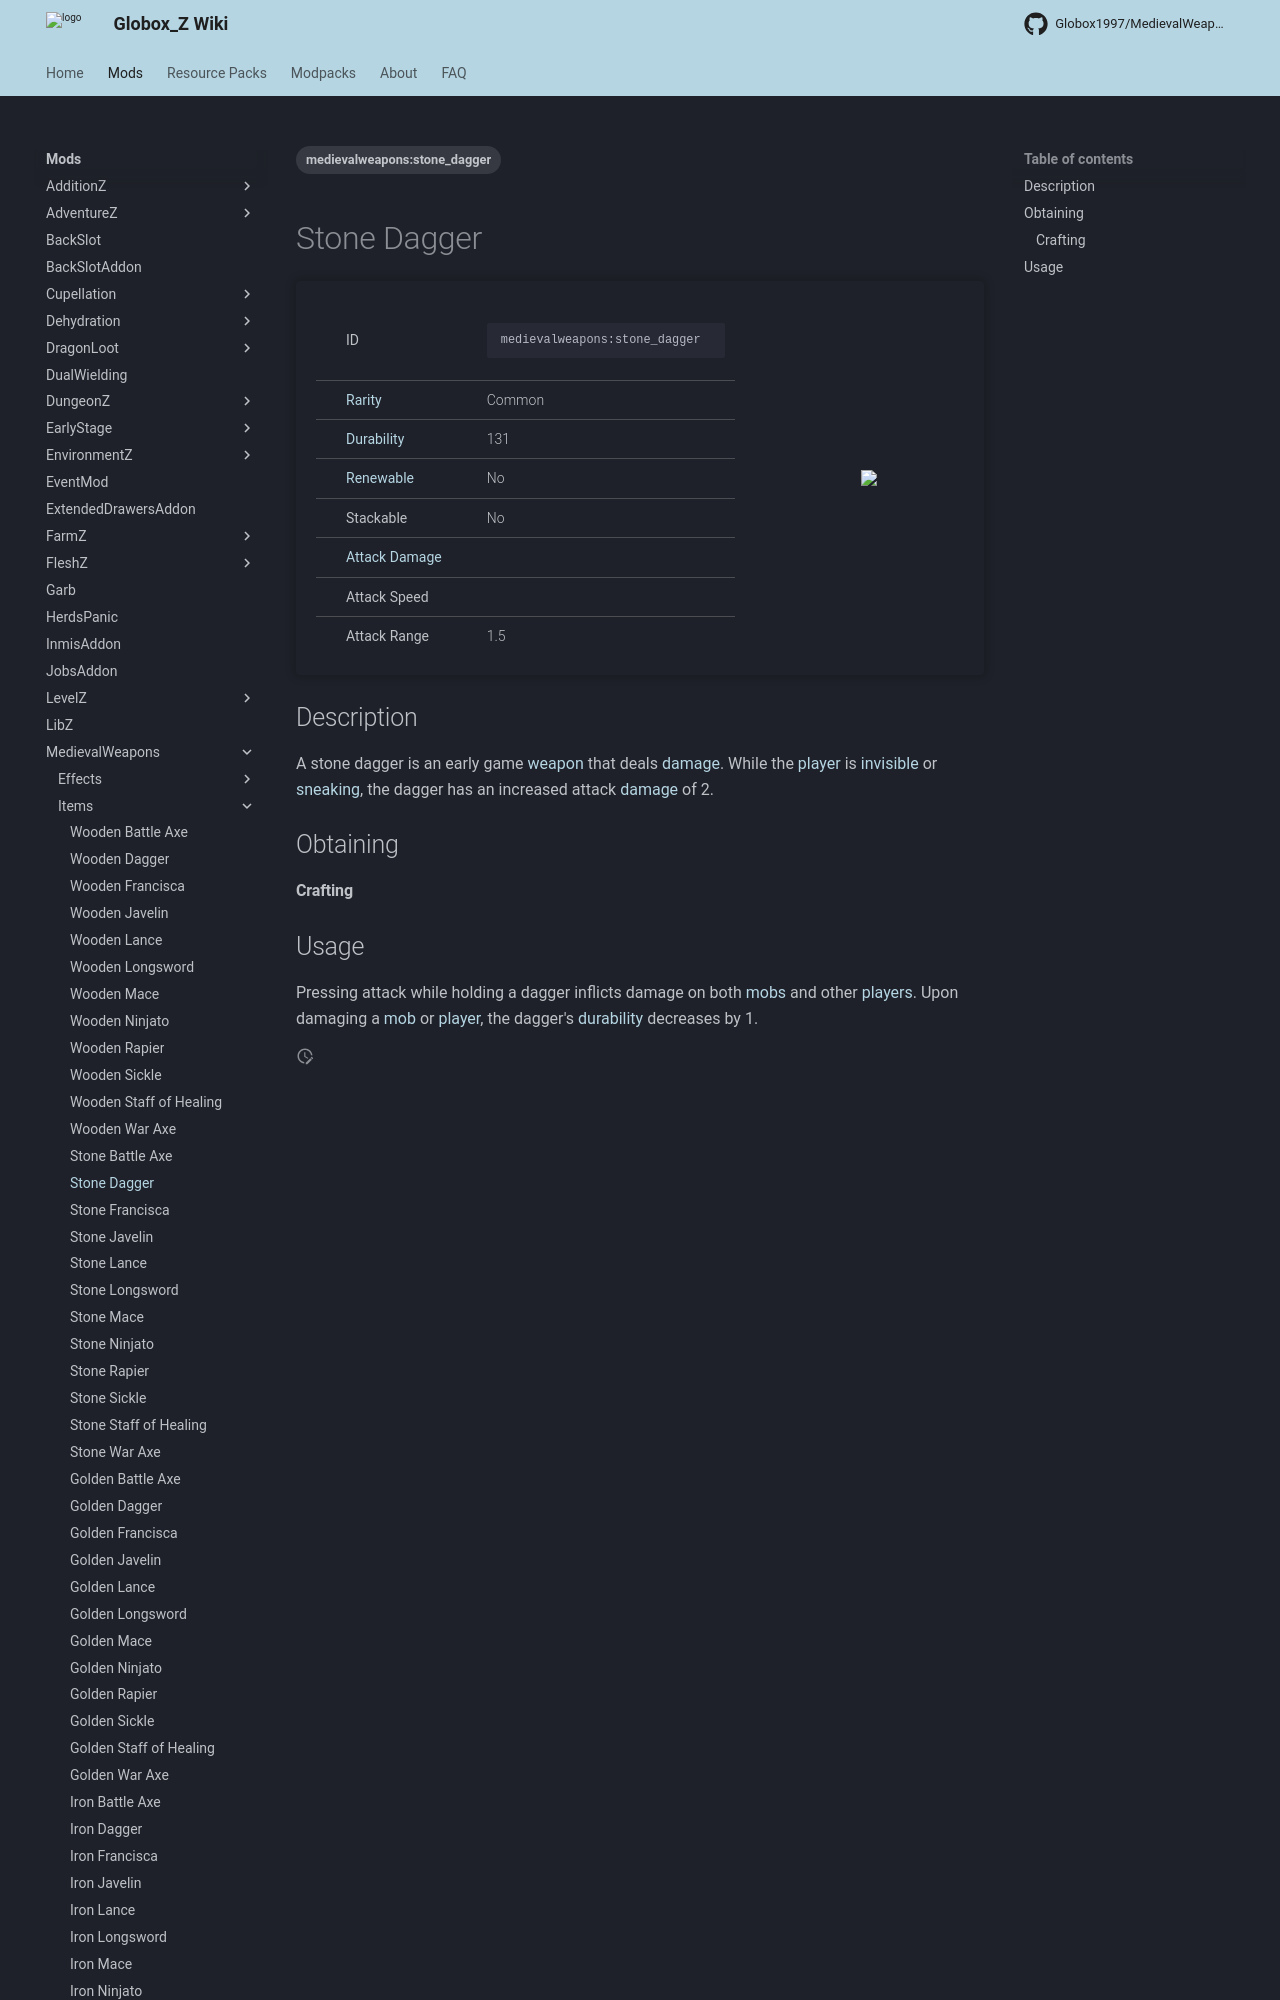

repository: Globox1997/wiki · page: mods/MedievalWeapons/Items/Stone_Dagger/index.html · generator: mkdocs

---
title: Stone Dagger
project: medievalweapons
summary: medievalweapons item stone dagger
tags:
    - medievalweapons:stone_dagger
---
# Stone Dagger
<div class="main_table">
<div class="left_main_table">
<table class="left_table">
    <tbody>
        <tr>
            <td class="first-column">ID</td>
            <td class="second-column">
            ```
            medievalweapons:stone_dagger
            ```
            </td>
        </tr>
        <tr id="linear-top">
            <td class="first-column"><a href="https://minecraft.wiki/w/Rarity" target="_blank">Rarity</a></td>
            <td class="second-column">Common</td>
        </tr>
        <tr id="linear-top">
            <td class="first-column"><a href="https://minecraft.wiki/w/Durability" target="_blank">Durability</a></td>
            <td class="second-column">131</td>
        </tr>
        <tr id="linear-top">
            <td class="first-column"><a href="https://minecraft.wiki/w/Renewable_resource" target="_blank">Renewable</a></td>
            <td class="second-column">No</td>
        </tr>
        <tr id="linear-top">
            <td class="first-column">Stackable</td>
            <td class="second-column">No</td>
        </tr>
        <tr id="linear-top">
            <td class="first-column"><a href="https://minecraft.wiki/w/Damage" target="_blank">Attack Damage</a></td>
            <td class="second-column icon-element" icon-count="4" icon-id="melee" icon-exclusive></td>
        </tr>
        <tr id="linear-top">
            <td class="first-column">Attack Speed</td>
            <td class="second-column icon-element" icon-count="2" icon-id="melee_speed" icon-exclu
